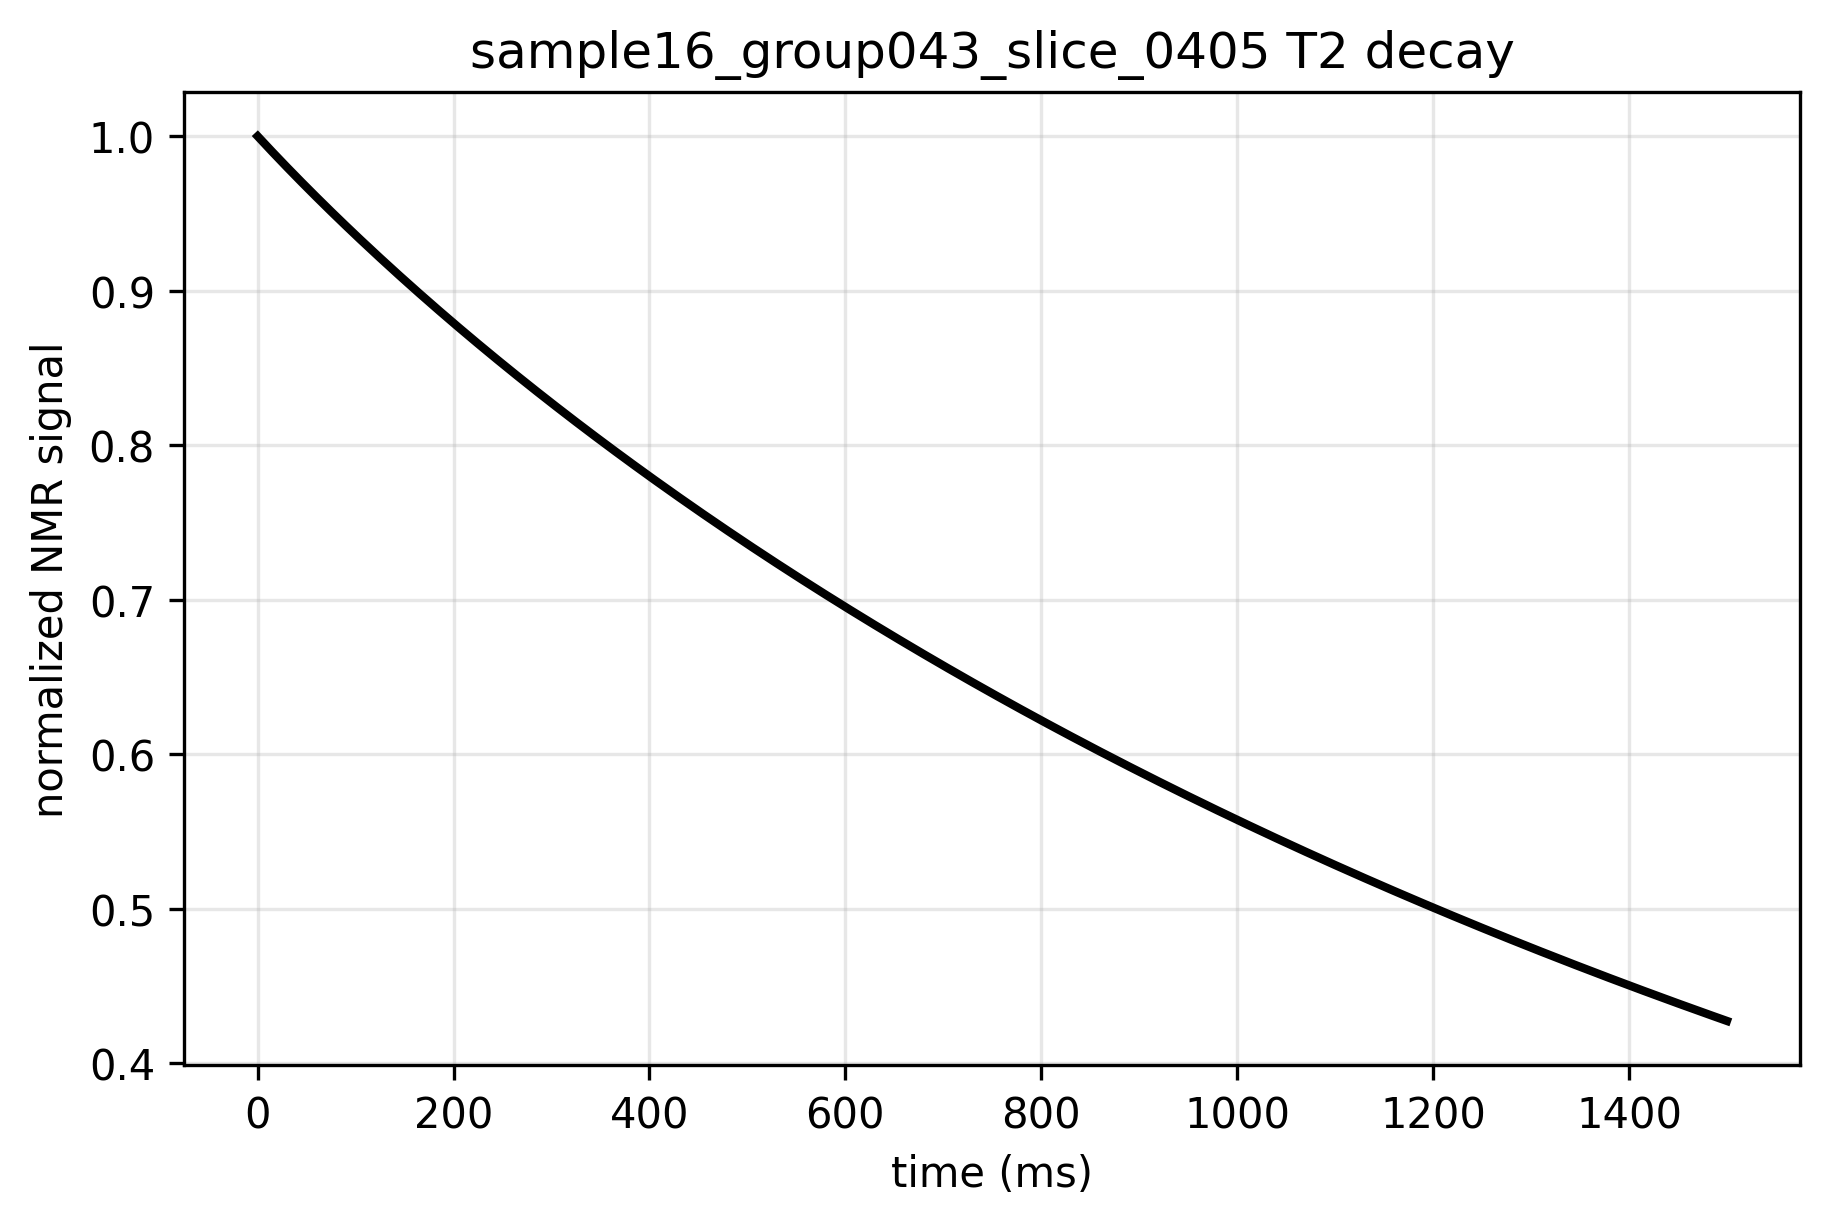

The data file committed next to this chart (first rows):
time_ms, signal, normalized_signal
0.0, 190115, 1.0
5.0, 189466, 0.9966
10.0, 188821, 0.9932
15.0, 188182, 0.9898
20.0, 187548, 0.9865
25.0, 186919, 0.9832
30.0, 186294, 0.9799
35.0, 185673, 0.9766
40.0, 185056, 0.9734
45.0, 184444, 0.9702
50.0, 183836, 0.967
55.0, 183231, 0.9638
60.0, 182630, 0.9606
65.0, 182033, 0.9575
70.0, 181440, 0.9544
75.0, 180850, 0.9513
80.0, 180264, 0.9482
85.0, 179681, 0.9451
90.0, 179102, 0.9421
95.0, 178526, 0.939
100.0, 177953, 0.936
105.0, 177384, 0.933
110.0, 176818, 0.9301
115.0, 176255, 0.9271
120.0, 175694, 0.9241
125.0, 175138, 0.9212
130.0, 174584, 0.9183
135.0, 174033, 0.9154
140.0, 173484, 0.9125
145.0, 172939, 0.9097
150.0, 172397, 0.9068
155.0, 171857, 0.904
160.0, 171321, 0.9011
165.0, 170787, 0.8983
170.0, 170255, 0.8955
175.0, 169726, 0.8928
180.0, 169200, 0.89
185.0, 168677, 0.8872
190.0, 168156, 0.8845
195.0, 167638, 0.8818
200.0, 167122, 0.8791
205.0, 166608, 0.8764
210.0, 166097, 0.8737
215.0, 165589, 0.871
220.0, 165083, 0.8683
225.0, 164579, 0.8657
230.0, 164077, 0.863
235.0, 163578, 0.8604
240.0, 163081, 0.8578
245.0, 162587, 0.8552
250.0, 162094, 0.8526
255.0, 161604, 0.85
260.0, 161116, 0.8475
265.0, 160631, 0.8449
270.0, 160147, 0.8424
275.0, 159666, 0.8398
280.0, 159186, 0.8373
285.0, 158709, 0.8348
290.0, 158234, 0.8323
295.0, 157761, 0.8298
... 241 more rows
